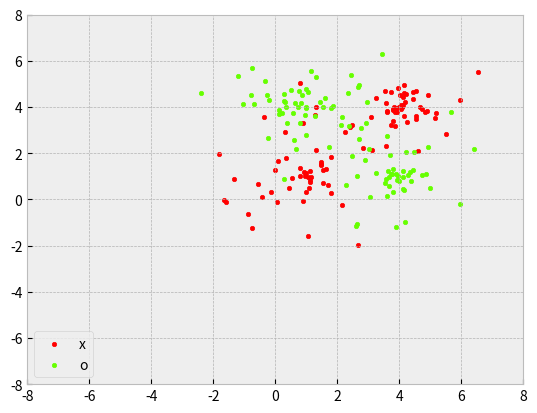

Reproduce this figure in Python.
import random as r
import matplotlib.pyplot as plt
import math as m

x_clusters = [(1,1), (4,4)]
o_clusters = [(1,4), (4,1)]

def elem_add(a, b):
    assert len(a) == len(b), "different lengths"
    return [a[i]+b[i] for i in range(len(a))]

def generate_clusters(x_centers, o_centers, num_points):
    # num_points is number of extra points for each type
    # total number of added points will be num_points * 2
    if type(x_centers) != list:
        x_centers = [x_centers]
    if type(o_centers) != list:
        o_ceters = [o_centers]
    points = {'x':[], 'o':[]}

    pairs = [[pair[0], pair[1]] for pair in x_centers+o_centers]
    all_elems = []
    for pair in pairs:
        all_elems.append(pair[0])
        all_elems.append(pair[1])
    largest_dist = max(all_elems)
    # 60% chance to end up 0 to 1/4 of max
    # 25% chance to end up 1/4 to 1/2 of max
    # 10% chance to end up 1/2 to 3/4 of max
    # 5% chance to end up 3/4 to max
    weights = {60: (0,largest_dist/4), 85: (largest_dist/4,largest_dist/2), 95: (largest_dist/2, largest_dist*3/4), 100: (largest_dist*3/4, largest_dist)}

    for _ in range(num_points):
        x_center = x_centers[r.randint(0,len(x_centers)-1)]
        o_center = o_centers[r.randint(0,len(o_centers)-1)]

        for i in range(2):
            r_dist = r.randint(1,100)
            for key in weights:
                if r_dist <= key:
                    dist_range = weights[key]
                    break
            dist = r.randint(dist_range[0]*1000, dist_range[1]*1000) / 1000
            ang = m.pi*r.randint(0,360) / 180
            translation = (dist*m.cos(ang), dist*m.sin(ang))
            if i == 0:
                points['x'].append(elem_add(x_center, translation))
            elif i == 1:
                points['o'].append(elem_add(o_center, translation))
    
    return points

points = generate_clusters([(1,1), (4,4)], [(1,4), (4,1)], 100)
plt.style.use('bmh')
#print([p[0] for p in points['x']])
plt.scatter([p[0] for p in points['x']], [p[1] for p in points['x']], color='red',s=10, label='x')
plt.scatter([p[0] for p in points['o']], [p[1] for p in points['o']], color='#66ff00',s=10,label='o')
plt.xlim(-8, 8)
plt.ylim(-8, 8)
plt.legend(loc='lower left')
plt.savefig('semirandom_clusters.png')